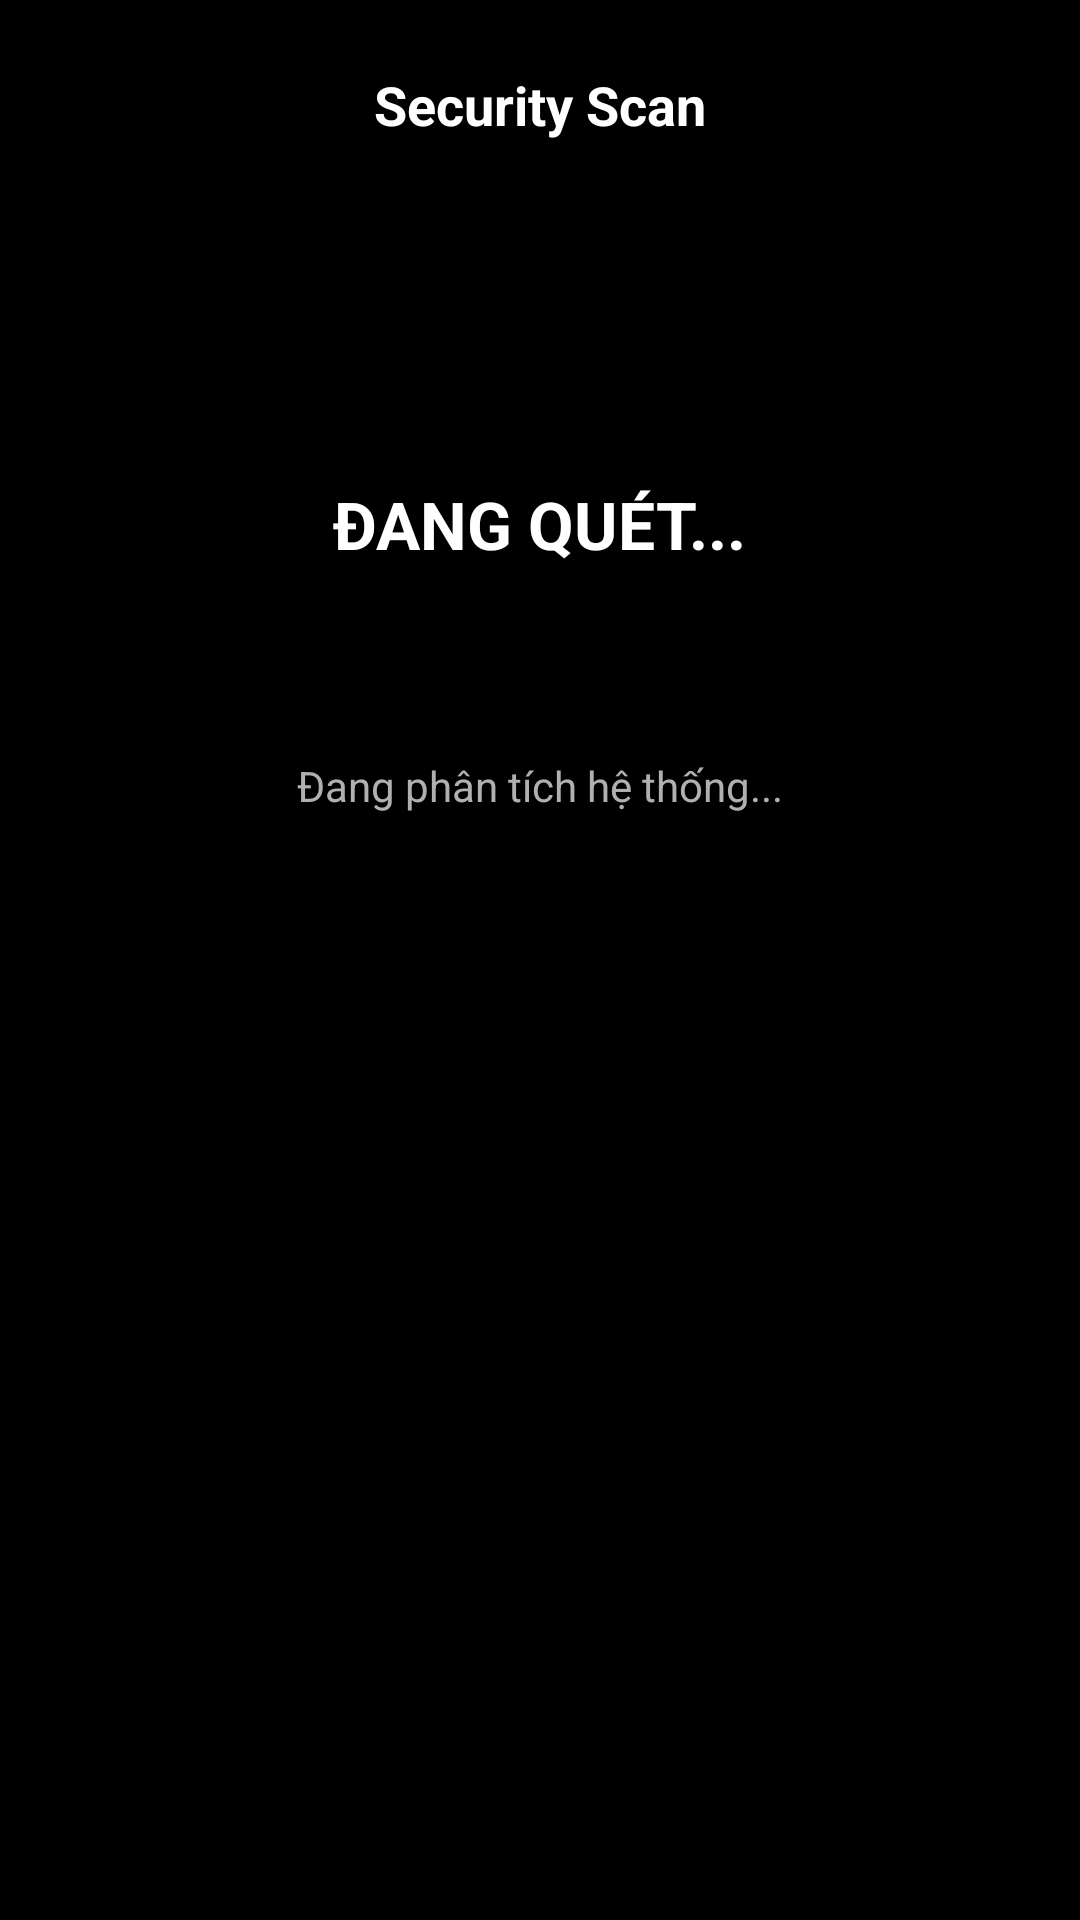

Produce the Android XML layout that renders to this screen, including the resource entries it uses.
<!-- AndroidManifest.xml: application theme Theme.PiperOSTool -->
<!-- res/layout/activity_security.xml -->
<?xml version="1.0" encoding="utf-8"?>
<LinearLayout xmlns:android="http://schemas.android.com/apk/res/android"
    xmlns:app="http://schemas.android.com/apk/res-auto"
    android:layout_width="match_parent"
    android:layout_height="match_parent"
    android:background="@color/black"
    android:orientation="vertical"
    android:padding="20dp">

    
    <RelativeLayout
        android:layout_width="match_parent"
        android:layout_height="wrap_content"
        android:layout_marginBottom="20dp">

        <ImageView
            android:id="@+id/sec_btn_back"
            android:layout_width="30dp"
            android:layout_height="30dp"
            android:layout_alignParentStart="true"
            android:layout_centerVertical="true"
            android:src="@drawable/back"
            app:tint="@color/white" />

        <TextView
            android:layout_width="wrap_content"
            android:layout_height="wrap_content"
            android:layout_centerInParent="true"
            android:text="Security Scan"
            android:textColor="#FFFFFF"
            android:textSize="18sp"
            android:textStyle="bold" />
    </RelativeLayout>

    
    <LinearLayout
        android:id="@+id/layout_status_overview"
        android:layout_width="match_parent"
        android:layout_height="wrap_content"
        android:gravity="center"
        android:orientation="vertical"
        android:paddingBottom="20dp">

        <ImageView
            android:id="@+id/sec_status_icon"
            android:layout_width="80dp"
            android:layout_height="80dp"
            android:src="@drawable/security_shield" />

        <TextView
            android:id="@+id/sec_status_title"
            android:layout_width="wrap_content"
            android:layout_height="wrap_content"
            android:layout_marginTop="10dp"
            android:text="ĐANG QUÉT..."
            android:textColor="@color/white"
            android:textSize="22sp"
            android:textStyle="bold" />

        <ProgressBar
            android:id="@+id/sec_progress"
            android:layout_width="wrap_content"
            android:layout_height="wrap_content"
            android:layout_marginTop="10dp"
            android:indeterminateTint="#00FF00" />

        <TextView
            android:id="@+id/sec_status_desc"
            android:layout_width="wrap_content"
            android:layout_height="wrap_content"
            android:layout_marginTop="5dp"
            android:gravity="center"
            android:text="Đang phân tích hệ thống..."
            android:textColor="#B0B0B0"
            android:textSize="14sp" />
    </LinearLayout>

    
    <TextView
        android:id="@+id/tv_result_header"
        android:layout_width="wrap_content"
        android:layout_height="wrap_content"
        android:layout_marginBottom="10dp"
        android:text="Ứng dụng cần chú ý:"
        android:textColor="#FFFFFF"
        android:textSize="16sp"
        android:textStyle="bold"
        android:visibility="gone" />

    <androidx.recyclerview.widget.RecyclerView
        android:id="@+id/recycler_scan_results"
        android:layout_width="match_parent"
        android:layout_height="0dp"
        android:layout_weight="1"
        android:visibility="gone" />

    
    <LinearLayout
        android:id="@+id/sec_action_layout"
        android:layout_width="match_parent"
        android:layout_height="wrap_content"
        android:layout_marginTop="10dp"
        android:orientation="vertical"
        android:visibility="gone">

        <Button
            android:id="@+id/sec_btn_trust_all"
            android:layout_width="match_parent"
            android:layout_height="wrap_content"
            android:backgroundTint="#FF9800"
            android:text="Tin tưởng tất cả (Trust All)"
            android:textColor="#FFFFFF"
            android:textStyle="bold" />

        <Button
            android:id="@+id/sec_btn_back_home"
            android:layout_width="match_parent"
            android:layout_height="wrap_content"
            android:layout_marginTop="5dp"
            android:backgroundTint="#333333"
            android:text="Về màn hình chính"
            android:textColor="#FFFFFF" />
    </LinearLayout>

</LinearLayout>
<!-- resources referenced by this layout -->
<resources>
  <color name="black">#FF000000</color>
  <color name="white">#FFFFFFFF</color>
  <!-- drawable security_shield: png bitmap (drawable, 18687 bytes) -->
  <style name="Theme.PiperOSTool" parent="Theme.MaterialComponents.DayNight.NoActionBar">
          <item name="android:windowBackground">@color/piper_window_background</item>
          <item name="android:windowAnimationStyle">@style/PiperActivityAnimations</item>
          
          <item name="colorPrimary">#FB8D8D</item>
          <item name="colorPrimaryVariant">#FB4C4C</item>
          <item name="colorOnPrimary">#FFA5A5</item>
          
          <item name="colorSecondary">@color/teal_200</item>
          <item name="colorSecondaryVariant">@color/teal_700</item>
          <item name="colorOnSecondary">@color/black</item>
          
          <item name="android:statusBarColor">#000000</item>
          <item name="android:fontFamily">sans-serif</item>
          <item name="fontFamily">sans-serif</item>
          <item name="android:imageButtonStyle">@style/PiperContainedImageButton</item>
          <item name="imageButtonStyle">@style/PiperContainedImageButton</item>
      </style>
  <style name="PiperActivityAnimations">
          <item name="android:activityOpenEnterAnimation">@anim/piper_page_enter</item>
          <item name="android:activityOpenExitAnimation">@anim/piper_page_exit</item>
          <item name="android:activityCloseEnterAnimation">@anim/piper_page_return</item>
          <item name="android:activityCloseExitAnimation">@anim/piper_page_leave</item>
      </style>
  <color name="teal_200">#FF03DAC5</color>
  <color name="teal_700">#FF018786</color>
  <style name="PiperContainedImageButton" parent="Widget.AppCompat.ImageButton">
          <item name="android:adjustViewBounds">false</item>
          <item name="android:scaleType">centerInside</item>
      </style>
</resources>
